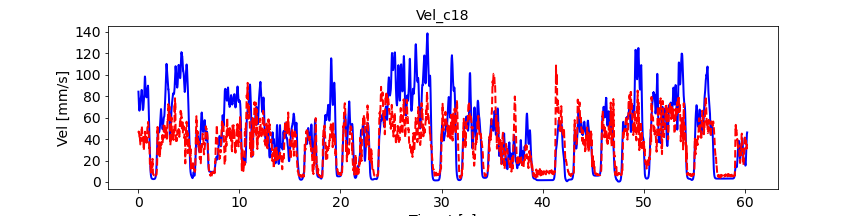

Data behind this chart, as committed beside it:
, pred_vel, pred_vel_x, pred_vel_y, label_vel, label_vel_x, label_vel_y
0, 46.01, -1.196, -41.32, 84.26, -18.95, -81.83
1, 46.53, -1.174, -41.37, 82.76, -18.79, -80.31
2, 46.86, -1.315, -41.22, 80.57, -18.61, -78.09
3, 47.08, -1.327, -41.51, 77.62, -18.38, -75.09
4, 46.6, -1.392, -41.24, 75.28, -18.37, -72.66
5, 46.39, -1.65, -40.29, 73.48, -18.55, -70.74
6, 46.01, -2.012, -39.49, 72.18, -18.94, -69.26
7, 45.8, -2.555, -38.38, 70.6, -19.35, -67.47
8, 45.97, -3.072, -37.76, 68.7, -19.8, -65.34
9, 44.74, -3.486, -36.79, 67.47, -20.45, -63.83
10, 43.23, -3.891, -34.42, 66.87, -21.32, -62.9
11, 42.92, -4.255, -33.85, 66.56, -22.22, -62.25
12, 42.08, -5.443, -33.8, 66.52, -23.17, -61.86
13, 41.22, -6.391, -32.91, 66.76, -24.21, -61.71
14, 41.39, -6.122, -33.14, 67.04, -25.25, -61.59
15, 41.93, -6.385, -34.19, 67.36, -26.33, -61.49
16, 42.7, -6.98, -35.92, 68.07, -27.46, -61.78
17, 42.11, -7.218, -36.32, 69.2, -28.67, -62.47
18, 40.09, -6.965, -34.82, 70.77, -29.99, -63.59
19, 40.14, -6.45, -35.43, 71.97, -30.93, -64.47
20, 38.88, -6.039, -35.18, 72.81, -31.5, -65.14
21, 37.29, -5.414, -33.67, 73.95, -32.05, -66.13
22, 35.56, -5.013, -31.61, 75.42, -32.6, -67.48
23, 35.02, -4.462, -30.19, 76.32, -32.71, -68.41
24, 35.27, -4.207, -30.31, 76.69, -32.4, -68.94
25, 35.7, -3.91, -30.91, 76.53, -31.65, -69.1
26, 36.65, -3.526, -32.13, 76.89, -31, -69.76
27, 39.15, -3.385, -35.28, 77.79, -30.45, -70.95
28, 41.02, -3.368, -37.97, 78.43, -29.67, -71.95
29, 40.63, -2.83, -38, 78.86, -28.65, -72.79
30, 39.04, -2.53, -36.66, 79.06, -27.35, -73.51
31, 38.43, -2.264, -35.72, 79.9, -26.23, -74.81
32, 39.32, -2.02, -36.33, 81.4, -25.25, -76.74
33, 41.83, -2.186, -38.64, 82.41, -24.26, -78.14
34, 44.46, -2.456, -41.21, 82.96, -23.23, -79.06
35, 46.89, -2.713, -44, 83.62, -22.35, -80.05
36, 48.55, -2.595, -46.08, 84.43, -21.61, -81.13
37, 49.39, -2.197, -46.82, 85.4, -20.96, -82.33
38, 50.77, -1.91, -47.41, 85.86, -20.28, -83.01
39, 52.07, -1.593, -48.48, 85.82, -19.55, -83.17
40, 52.15, -1.183, -49.09, 85.2, -18.85, -82.73
41, 51.08, -0.9012, -48.47, 84.01, -18.16, -81.68
42, 49.94, -0.7299, -47.39, 82.18, -17.47, -79.98
43, 48.63, -0.6141, -46.2, 80.17, -16.78, -78.08
44, 47.17, -0.8043, -44.11, 77.91, -16.09, -75.92
45, 46.22, -1.151, -42.28, 75.73, -15.52, -73.8
46, 45.77, -1.578, -40.92, 73.56, -15.07, -71.68
47, 44.81, -2.026, -39.25, 71.81, -14.78, -69.92
48, 43.48, -2.439, -36.89, 70.4, -14.63, -68.49
49, 42.83, -2.757, -35.35, 69.31, -14.62, -67.34
50, 40.57, -2.726, -32.91, 68.44, -14.78, -66.37
51, 39.16, -2.948, -30.66, 67.78, -15.11, -65.57
52, 38.71, -2.807, -30.27, 67.36, -15.62, -64.96
53, 39.14, -2.875, -30.64, 67.16, -16.33, -64.52
54, 39.8, -3.143, -31.52, 67.18, -17.26, -64.25
55, 40.24, -3.716, -32.56, 67.36, -18.36, -64.07
56, 41.28, -4.761, -34.1, 67.7, -19.66, -64
57, 42.02, -5.358, -36.96, 68.08, -21.01, -63.93
58, 41.39, -5.066, -38.26, 68.5, -22.44, -63.84
59, 39.66, -4.734, -37.79, 69.27, -23.86, -64.12
... 7,164 more rows
